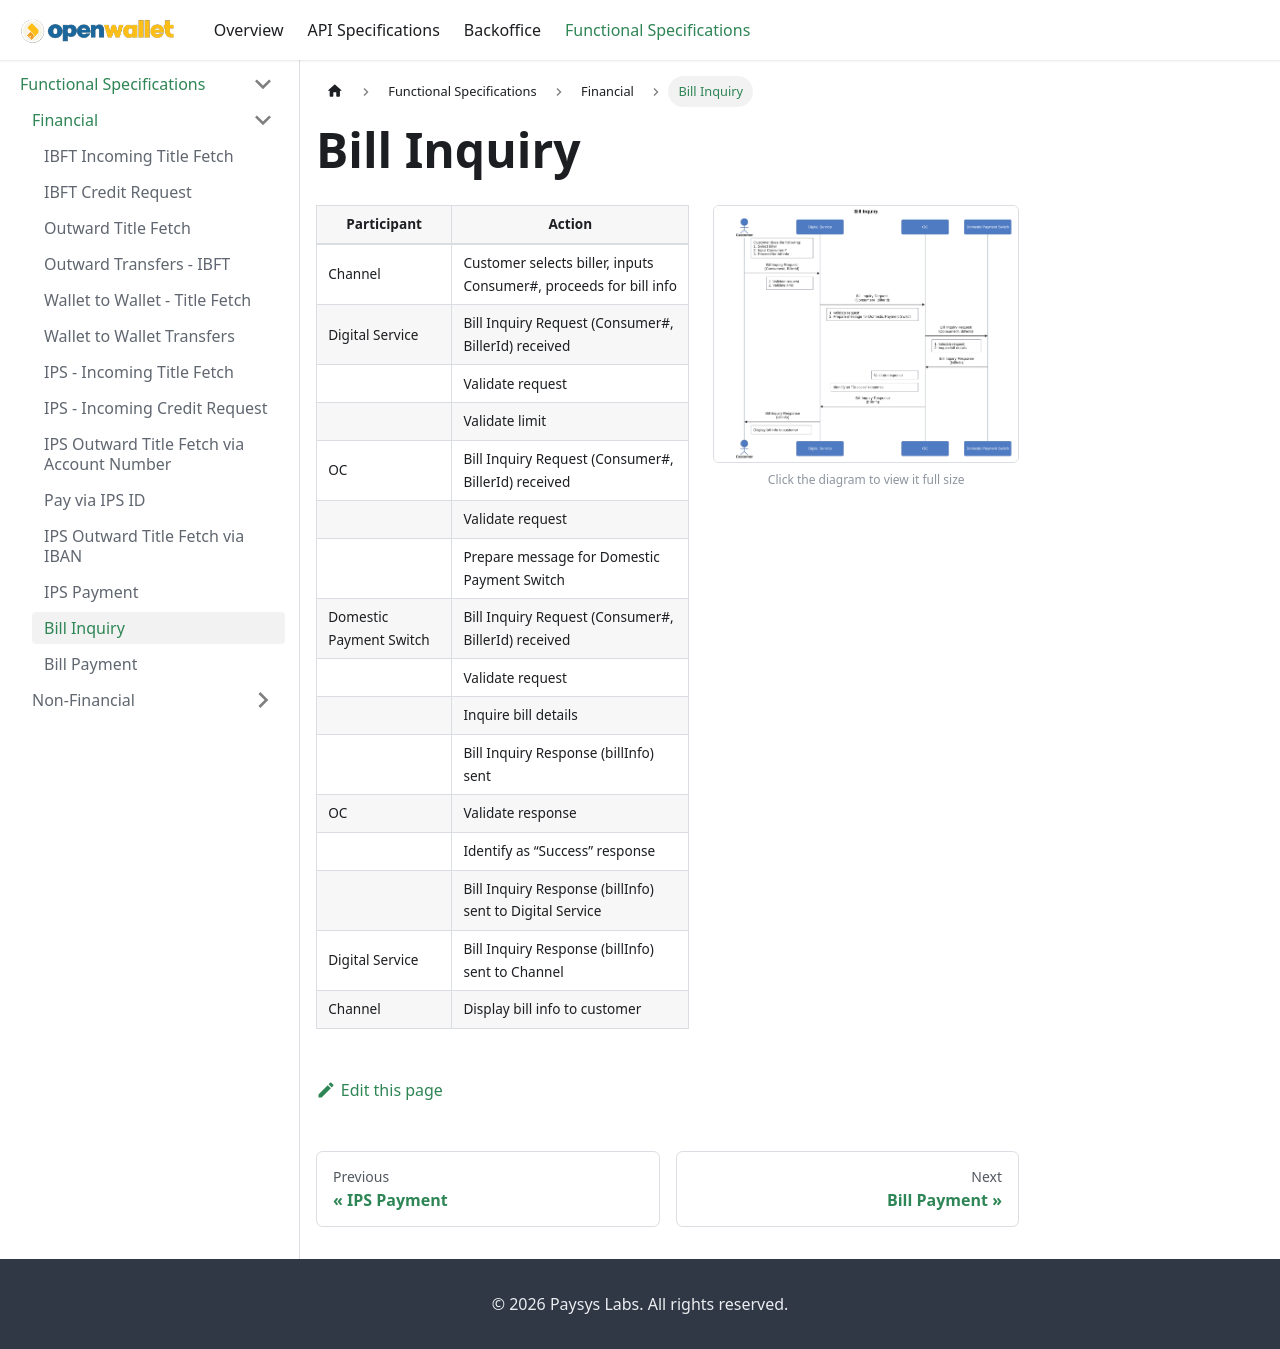

repository: paysyslab/openwalletdocs · page: docs/functional-specifications/financial/bill-inquiry.html · generator: docusaurus

# Bill Inquiry

<div className="spec-split">
<div className="spec-split__table">

| **Participant** | **Action**                                                        |
| --------------- | ----------------------------------------------------------------- |
| Channel         | Customer selects biller, inputs Consumer#, proceeds for bill info |
| Digital Service | Bill Inquiry Request (Consumer#, BillerId) received               |
|                 | Validate request                                                  |
|                 | Validate limit                                                    |
| OC              | Bill Inquiry Request (Consumer#, BillerId) received               |
|                 | Validate request                                                  |
|                 | Prepare message for Domestic Payment Switch                                         |
| Domestic Payment Switch           | Bill Inquiry Request (Consumer#, BillerId) received               |
|                 | Validate request                                                  |
|                 | Inquire bill details                                              |
|                 | Bill Inquiry Response (billInfo) sent                             |
| OC              | Validate response                                                 |
|                 | Identify as “Success” response                                    |
|                 | Bill Inquiry Response (billInfo) sent to Digital Service          |
| Digital Service | Bill Inquiry Response (billInfo) sent to Channel                  |
| Channel         | Display bill info to customer                                     |

</div>
<div className="spec-split__diagram">
<a href={require('@site/static/img/bill-inquiry.png').default} target="_blank" rel="noopener noreferrer" title="Open full-size diagram">
<img src={require('@site/static/img/bill-inquiry.png').default} alt="Bill Inquiry" />
</a>
<div className="spec-split__hint">Click the diagram to view it full size</div>
</div>
</div>
